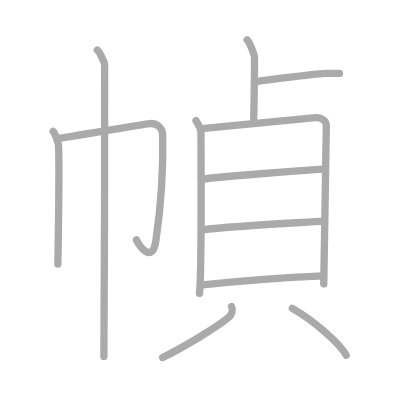
t = 0.00 s
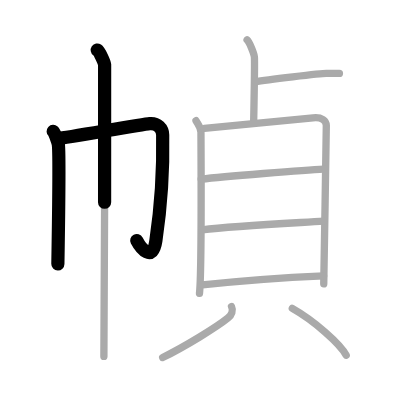
t = 2.50 s
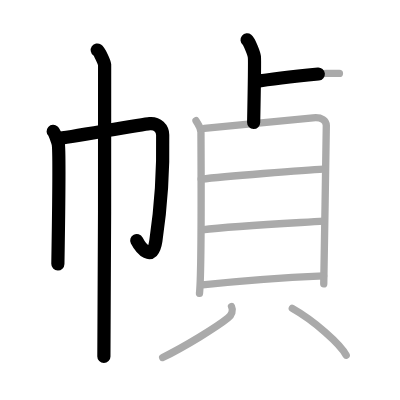
t = 4.75 s
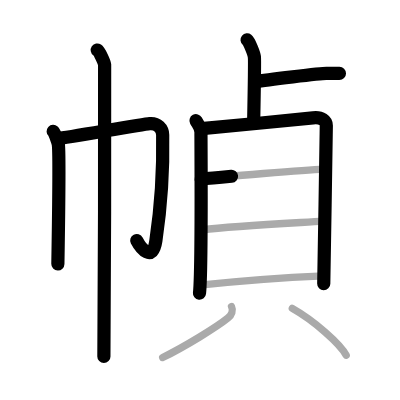
t = 7.25 s
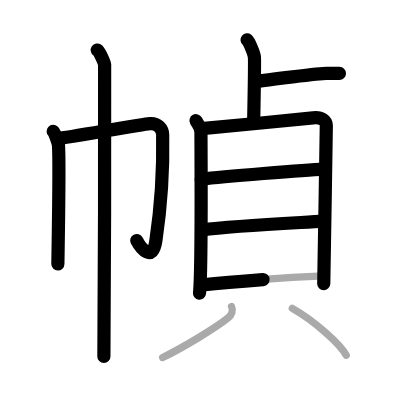
t = 9.50 s
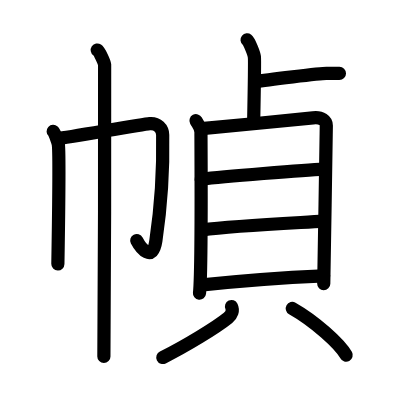
t = 12.00 s

The animated SVG that drew these frames (rendered in a browser with its animation timeline set to each time). Animation: 12 SMIL elements (animate=12); one cycle of 12.00 s.

<?xml version="1.0" standalone="no"?>
<!DOCTYPE svg PUBLIC "-//W3C//DTD SVG 1.1//EN"   "http://www.w3.org/Graphics/SVG/1.1/DTD/svg11.dtd">
<svg width="400px" height="400px"  version="1.1" xmlns="http://www.w3.org/2000/svg">
  <defs>
    <marker id="Triangle" viewBox="0 0 10 10" refX="0" refY="5" markerUnits="strokeWidth" markerWidth="3" style="stroke-opacity:0%;fill:#aaaaaa;" markerHeight="2" orient="auto">
      <path d="M 0 0 L 10 5 L 0 10 z" />
    </marker>
    
    <marker id="Arrow" viewBox="0 0 10 10" refX="5" refY="5" markerUnits="strokeWidth" markerWidth="1.8" style="stroke-opacity:0%;fill:#770000;" markerHeight="2" orient="auto">
      <path d="M 0 4 L 6 4 L 4 1 L 10 5 L 4 9 L 6 6 L 0 6 z" />
        <circle cx="5" cy="5" r="5" />
      </marker>
    
    <marker id="TriangleRed" viewBox="0 0 10 10" refX="0" refY="5" markerUnits="strokeWidth" markerWidth="3" style="stroke-opacity:0%;fill:#CC0000;" markerHeight="2" orient="auto">
      <path d="M 0 0 L 10 5 L 0 10 z" />
    </marker>
    
    <marker id="ArrowRed" viewBox="0 0 10 10" refX="5" refY="5" markerUnits="strokeWidth" markerWidth="1.8" style="stroke-opacity:0%;fill:#CC0000;" markerHeight="2" orient="auto">
      <path d="M 0 4 L 6 4 L 4 1 L 10 5 L 4 9 L 6 6 L 0 6 z" />
        <circle cx="5" cy="5" r="5" />
      </marker>
    
  </defs>
  
  <path style="fill:#ffffff; fill-opacity:100%; fill-rule:evenodd; stroke-width:0;" d="M 0 0 L 400px 0 L 400px 400px L 0 400px L 0 0" />

  <g transform="scale(3.6697247706422 3.6697247706422)">
<path style="fill:none; fill-opacity:0%; fill-rule:evenodd; stroke:#aaaaaa; stroke-opacity:100%; stroke-width: 1.5pt; stroke-linejoin:round; stroke-linecap:round;" d="M14.49 35.81c0.43 0.39 1.33 2.88 1.42 3.65c0.34 3.04-0.06 27.67-0.14 32.48"></path>
<path style="fill:none; fill-opacity:0%; fill-rule:evenodd; stroke:#aaaaaa; stroke-opacity:100%; stroke-width: 1.5pt; stroke-linejoin:round; stroke-linecap:round;" d="M15.79 37.75c2.47-0.27 23.15-3.91 24.99-4.07c2.16-0.19 3.52 1.34 3.55 3.07c0.17 8.75-0.59 20.35-1.86 28.89c-0.91 6.14-4.25 1.85-5.29-0.27"></path>
<path style="fill:none; fill-opacity:0%; fill-rule:evenodd; stroke:#aaaaaa; stroke-opacity:100%; stroke-width: 1.5pt; stroke-linejoin:round; stroke-linecap:round;" d="M26.5 13.63c0.61 0.42 1.89 3.18 2.01 4.03c0.12 0.85-0.08 74.16-0.2 79.47"></path>
<path style="fill:none; fill-opacity:0%; fill-rule:evenodd; stroke:#aaaaaa; stroke-opacity:100%; stroke-width: 1.5pt; stroke-linejoin:round; stroke-linecap:round;" d="M67.33 10.88c0.6 0.49 1.87 3.64 1.99 4.62c0.12 0.97-0.08 11.81-0.2 17.88"></path>
<path style="fill:none; fill-opacity:0%; fill-rule:evenodd; stroke:#aaaaaa; stroke-opacity:100%; stroke-width: 1.5pt; stroke-linejoin:round; stroke-linecap:round;" d="M69.55 22.25C72.51 21.75 87.36 20 88.94 20c1.58 0 2.37 0 3.55 0"></path>
<path style="fill:none; fill-opacity:0%; fill-rule:evenodd; stroke:#aaaaaa; stroke-opacity:100%; stroke-width: 1.5pt; stroke-linejoin:round; stroke-linecap:round;" d="M53.41 32.89c0.55 1.03 1.35 1.78 1.35 3.18s0.25 37.94-0.4 43.85"></path>
<path style="fill:none; fill-opacity:0%; fill-rule:evenodd; stroke:#aaaaaa; stroke-opacity:100%; stroke-width: 1.5pt; stroke-linejoin:round; stroke-linecap:round;" d="M55.67 35c3.11-0.31 26.8-2.56 29.63-2.89c2.36-0.28 3.62 0.81 3.62 2.12c0 3.21-0.7 42.06-0.7 43.12"></path>
<path style="fill:none; fill-opacity:0%; fill-rule:evenodd; stroke:#aaaaaa; stroke-opacity:100%; stroke-width: 1.5pt; stroke-linejoin:round; stroke-linecap:round;" d="M54.82 48.82c5.81-0.66 28.35-2.53 33.34-2.75"></path>
<path style="fill:none; fill-opacity:0%; fill-rule:evenodd; stroke:#aaaaaa; stroke-opacity:100%; stroke-width: 1.5pt; stroke-linejoin:round; stroke-linecap:round;" d="M55.07 62.65c8.77-1.15 23.82-1.82 33.12-2.38"></path>
<path style="fill:none; fill-opacity:0%; fill-rule:evenodd; stroke:#aaaaaa; stroke-opacity:100%; stroke-width: 1.5pt; stroke-linejoin:round; stroke-linecap:round;" d="M55.17 77.64c8.77-0.96 25.02-2.13 33.02-2.48"></path>
<path style="fill:none; fill-opacity:0%; fill-rule:evenodd; stroke:#aaaaaa; stroke-opacity:100%; stroke-width: 1.5pt; stroke-linejoin:round; stroke-linecap:round;" d="M63.09 83.53c0.51 1.06 0.07 2.28-0.95 3.11c-3.08 2.5-11.64 7.75-17.81 10.79"></path>
<path style="fill:none; fill-opacity:0%; fill-rule:evenodd; stroke:#aaaaaa; stroke-opacity:100%; stroke-width: 1.5pt; stroke-linejoin:round; stroke-linecap:round;" d="M79.65 84.04c5.98 3.38 13.05 9.67 14.69 12.77"></path>

<path style="fill:none; fill-opacity:0%; fill-rule:evenodd; stroke:#000000; stroke-opacity:100%; stroke-width: 2.7pt; stroke-linejoin:round; stroke-linecap:round;" d="M14.49 35.81c0.43 0.39 1.33 2.88 1.42 3.65c0.34 3.04-0.06 27.67-0.14 32.48" pathLength="100" stroke-dashoffset="100" stroke-dasharray="100 105"><animate id="dashAnim1" attributeName="stroke-dashoffset" from="100" to="0" dur="1s" calcMode="linear" fill="freeze"/></path>
<path style="fill:none; fill-opacity:0%; fill-rule:evenodd; stroke:#000000; stroke-opacity:100%; stroke-width: 2.7pt; stroke-linejoin:round; stroke-linecap:round;" d="M15.79 37.75c2.47-0.27 23.15-3.91 24.99-4.07c2.16-0.19 3.52 1.34 3.55 3.07c0.17 8.75-0.59 20.35-1.86 28.89c-0.91 6.14-4.25 1.85-5.29-0.27" pathLength="100" stroke-dashoffset="100" stroke-dasharray="100 105"><animate id="dashAnim2" attributeName="stroke-dashoffset" from="100" to="0" dur="1s" calcMode="linear" begin="dashAnim1.end" fill="freeze"/></path>
<path style="fill:none; fill-opacity:0%; fill-rule:evenodd; stroke:#000000; stroke-opacity:100%; stroke-width: 2.7pt; stroke-linejoin:round; stroke-linecap:round;" d="M26.5 13.63c0.61 0.42 1.89 3.18 2.01 4.03c0.12 0.85-0.08 74.16-0.2 79.47" pathLength="100" stroke-dashoffset="100" stroke-dasharray="100 105"><animate id="dashAnim3" attributeName="stroke-dashoffset" from="100" to="0" dur="1s" calcMode="linear" begin="dashAnim2.end" fill="freeze"/></path>
<path style="fill:none; fill-opacity:0%; fill-rule:evenodd; stroke:#000000; stroke-opacity:100%; stroke-width: 2.7pt; stroke-linejoin:round; stroke-linecap:round;" d="M67.33 10.88c0.6 0.49 1.87 3.64 1.99 4.62c0.12 0.97-0.08 11.81-0.2 17.88" pathLength="100" stroke-dashoffset="100" stroke-dasharray="100 105"><animate id="dashAnim4" attributeName="stroke-dashoffset" from="100" to="0" dur="1s" calcMode="linear" begin="dashAnim3.end" fill="freeze"/></path>
<path style="fill:none; fill-opacity:0%; fill-rule:evenodd; stroke:#000000; stroke-opacity:100%; stroke-width: 2.7pt; stroke-linejoin:round; stroke-linecap:round;" d="M69.55 22.25C72.51 21.75 87.36 20 88.94 20c1.58 0 2.37 0 3.55 0" pathLength="100" stroke-dashoffset="100" stroke-dasharray="100 105"><animate id="dashAnim5" attributeName="stroke-dashoffset" from="100" to="0" dur="1s" calcMode="linear" begin="dashAnim4.end" fill="freeze"/></path>
<path style="fill:none; fill-opacity:0%; fill-rule:evenodd; stroke:#000000; stroke-opacity:100%; stroke-width: 2.7pt; stroke-linejoin:round; stroke-linecap:round;" d="M53.41 32.89c0.55 1.03 1.35 1.78 1.35 3.18s0.25 37.94-0.4 43.85" pathLength="100" stroke-dashoffset="100" stroke-dasharray="100 105"><animate id="dashAnim6" attributeName="stroke-dashoffset" from="100" to="0" dur="1s" calcMode="linear" begin="dashAnim5.end" fill="freeze"/></path>
<path style="fill:none; fill-opacity:0%; fill-rule:evenodd; stroke:#000000; stroke-opacity:100%; stroke-width: 2.7pt; stroke-linejoin:round; stroke-linecap:round;" d="M55.67 35c3.11-0.31 26.8-2.56 29.63-2.89c2.36-0.28 3.62 0.81 3.62 2.12c0 3.21-0.7 42.06-0.7 43.12" pathLength="100" stroke-dashoffset="100" stroke-dasharray="100 105"><animate id="dashAnim7" attributeName="stroke-dashoffset" from="100" to="0" dur="1s" calcMode="linear" begin="dashAnim6.end" fill="freeze"/></path>
<path style="fill:none; fill-opacity:0%; fill-rule:evenodd; stroke:#000000; stroke-opacity:100%; stroke-width: 2.7pt; stroke-linejoin:round; stroke-linecap:round;" d="M54.82 48.82c5.81-0.66 28.35-2.53 33.34-2.75" pathLength="100" stroke-dashoffset="100" stroke-dasharray="100 105"><animate id="dashAnim8" attributeName="stroke-dashoffset" from="100" to="0" dur="1s" calcMode="linear" begin="dashAnim7.end" fill="freeze"/></path>
<path style="fill:none; fill-opacity:0%; fill-rule:evenodd; stroke:#000000; stroke-opacity:100%; stroke-width: 2.7pt; stroke-linejoin:round; stroke-linecap:round;" d="M55.07 62.65c8.77-1.15 23.82-1.82 33.12-2.38" pathLength="100" stroke-dashoffset="100" stroke-dasharray="100 105"><animate id="dashAnim9" attributeName="stroke-dashoffset" from="100" to="0" dur="1s" calcMode="linear" begin="dashAnim8.end" fill="freeze"/></path>
<path style="fill:none; fill-opacity:0%; fill-rule:evenodd; stroke:#000000; stroke-opacity:100%; stroke-width: 2.7pt; stroke-linejoin:round; stroke-linecap:round;" d="M55.17 77.64c8.77-0.96 25.02-2.13 33.02-2.48" pathLength="100" stroke-dashoffset="100" stroke-dasharray="100 105"><animate id="dashAnim10" attributeName="stroke-dashoffset" from="100" to="0" dur="1s" calcMode="linear" begin="dashAnim9.end" fill="freeze"/></path>
<path style="fill:none; fill-opacity:0%; fill-rule:evenodd; stroke:#000000; stroke-opacity:100%; stroke-width: 2.7pt; stroke-linejoin:round; stroke-linecap:round;" d="M63.09 83.53c0.51 1.06 0.07 2.28-0.95 3.11c-3.08 2.5-11.64 7.75-17.81 10.79" pathLength="100" stroke-dashoffset="100" stroke-dasharray="100 105"><animate id="dashAnim11" attributeName="stroke-dashoffset" from="100" to="0" dur="1s" calcMode="linear" begin="dashAnim10.end" fill="freeze"/></path>
<path style="fill:none; fill-opacity:0%; fill-rule:evenodd; stroke:#000000; stroke-opacity:100%; stroke-width: 2.7pt; stroke-linejoin:round; stroke-linecap:round;" d="M79.65 84.04c5.98 3.38 13.05 9.67 14.69 12.77" pathLength="100" stroke-dashoffset="100" stroke-dasharray="100 105"><animate id="dashAnim12" attributeName="stroke-dashoffset" from="100" to="0" dur="1s" calcMode="linear" begin="dashAnim11.end" fill="freeze"/></path>

</g>

</svg>  
          
